Image classification data set "heatmap classification" (Abdullahelbarrany/Abnormal-behavior-analysis-for-surveillance-in-poultry-farms on GitHub). Class labels (3): abnormal behavior, eating, sleeping.

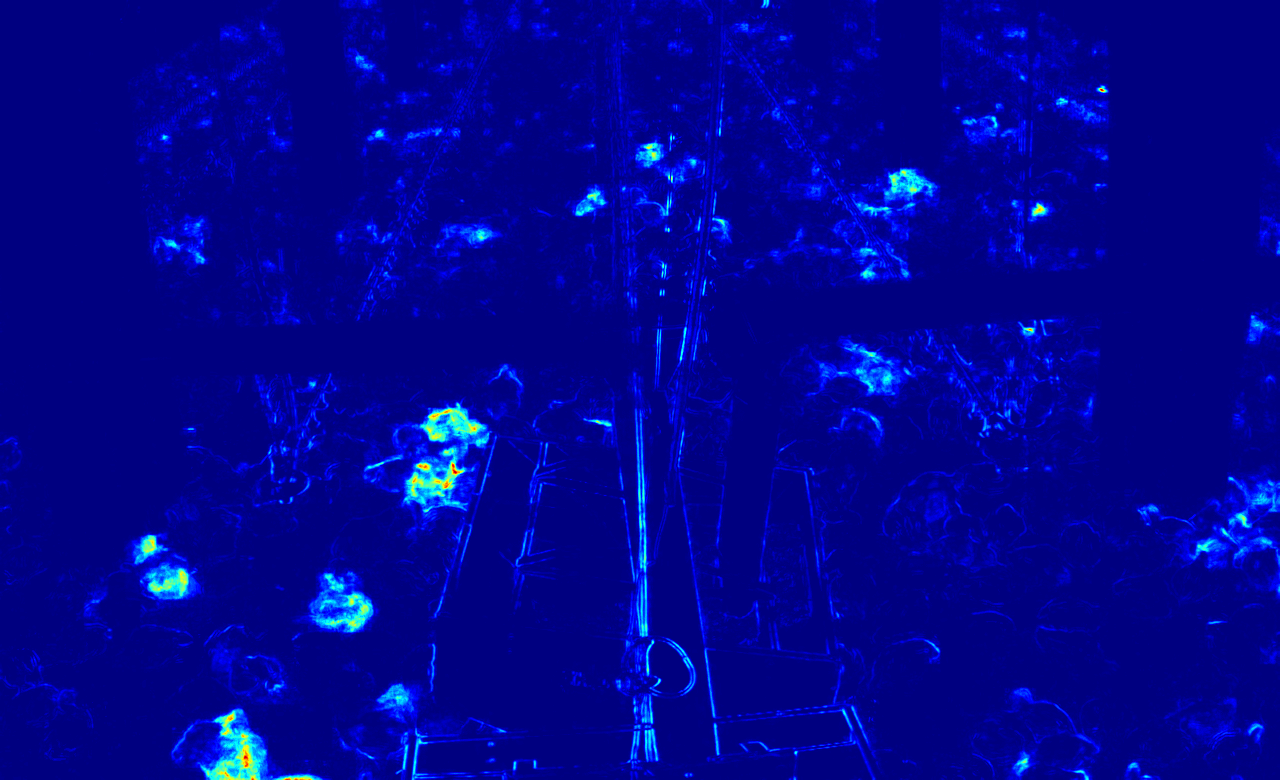
Label: eating

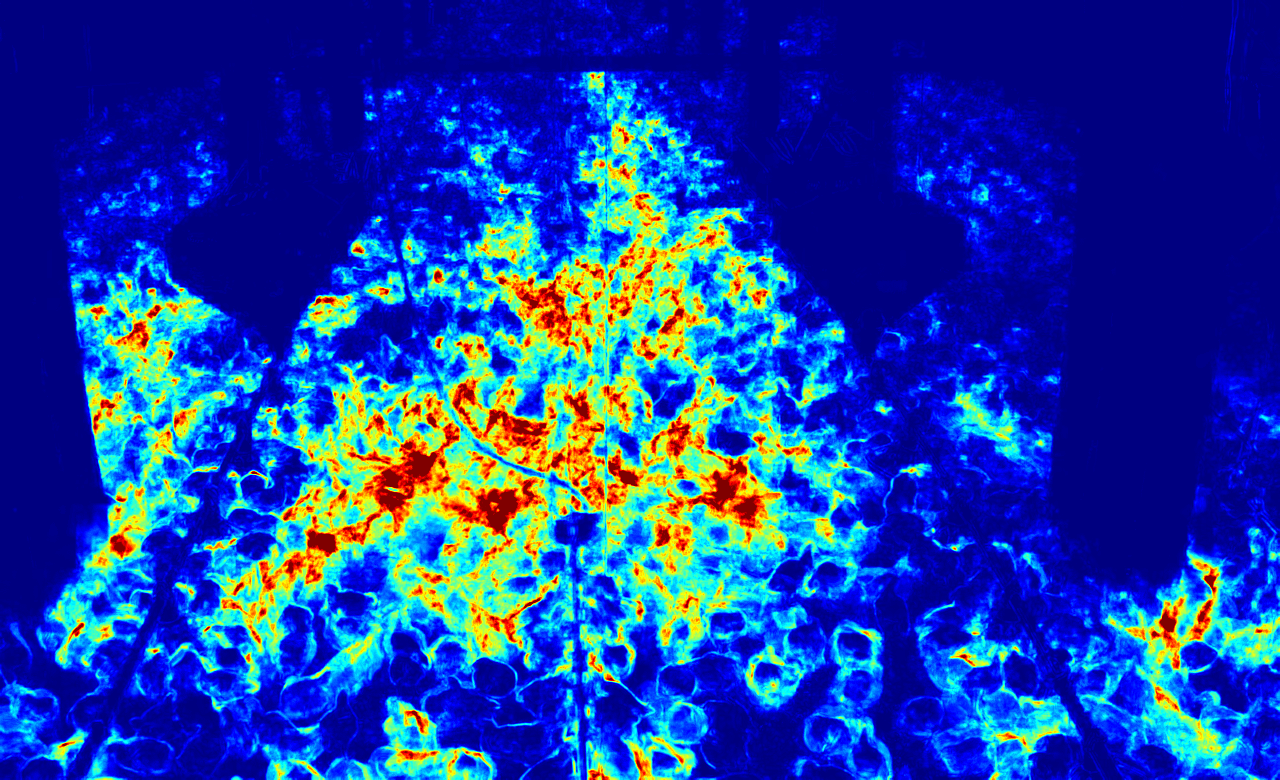
Label: abnormal behavior

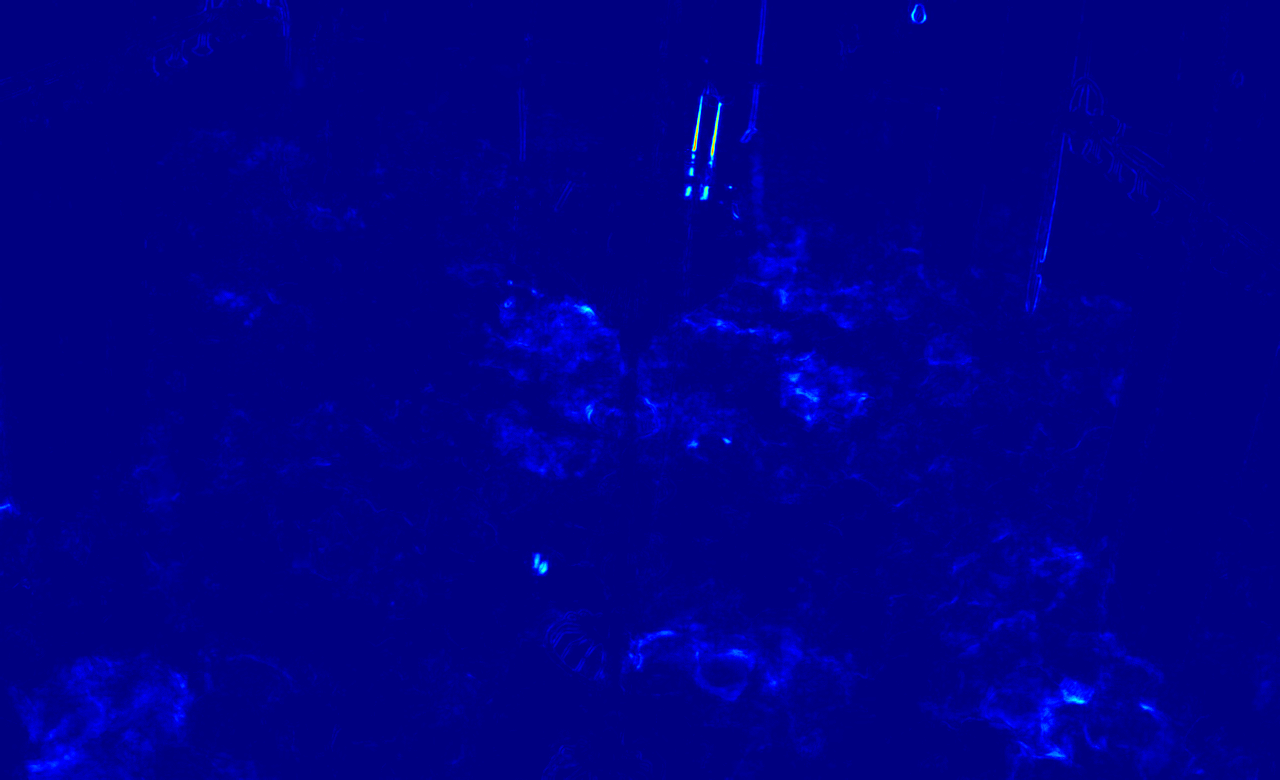
Label: sleeping

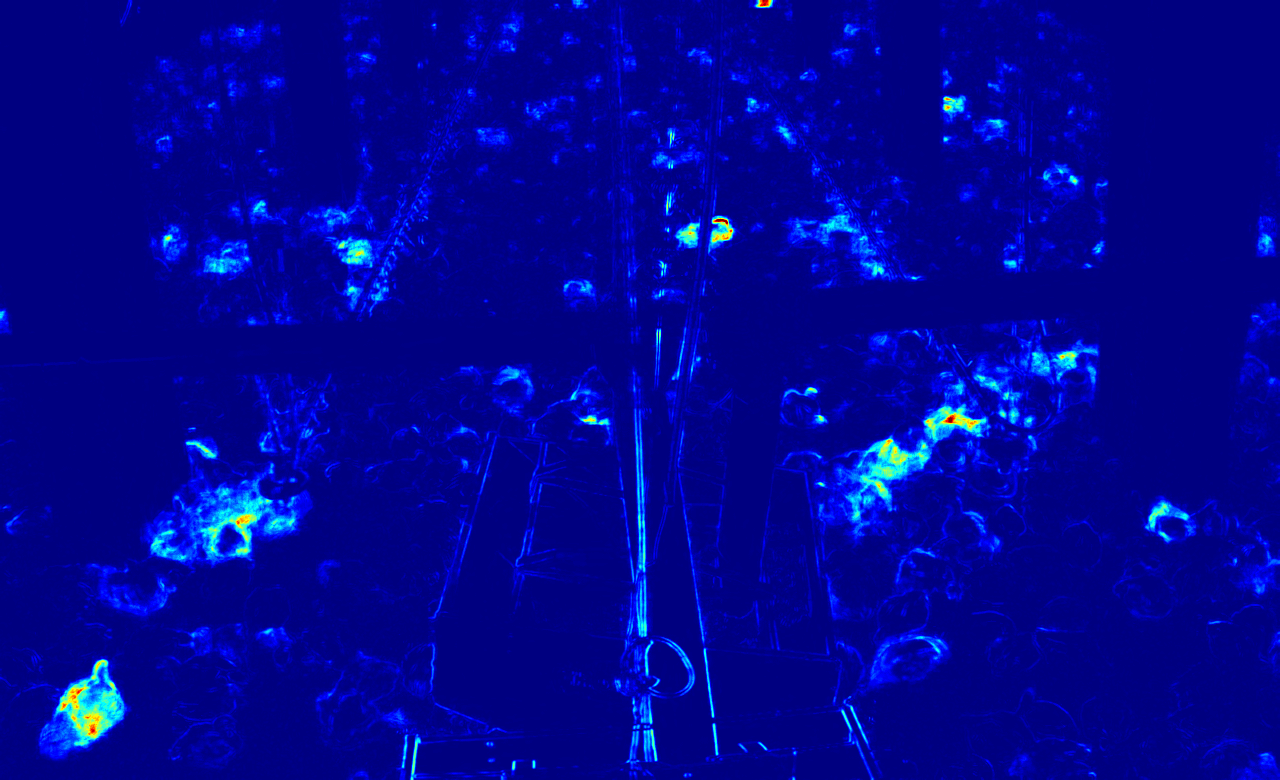
Label: eating

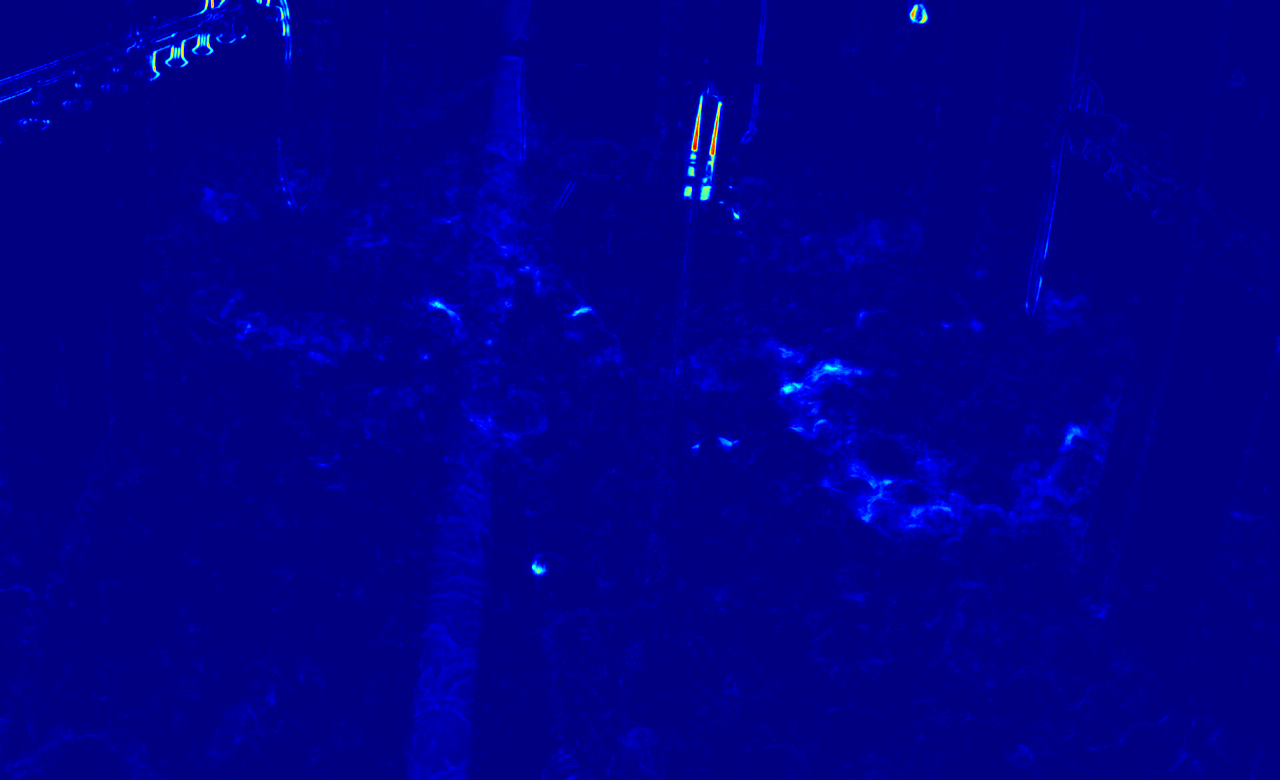
Label: sleeping

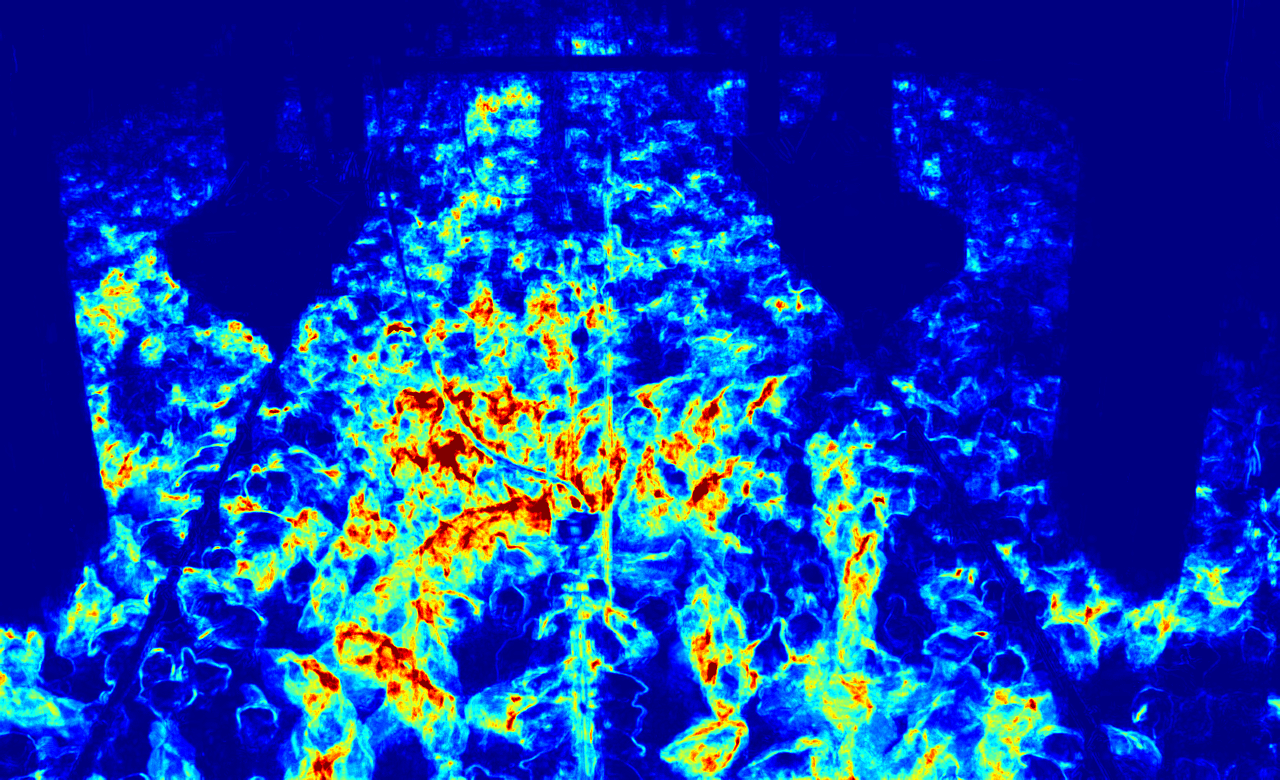
Label: abnormal behavior
